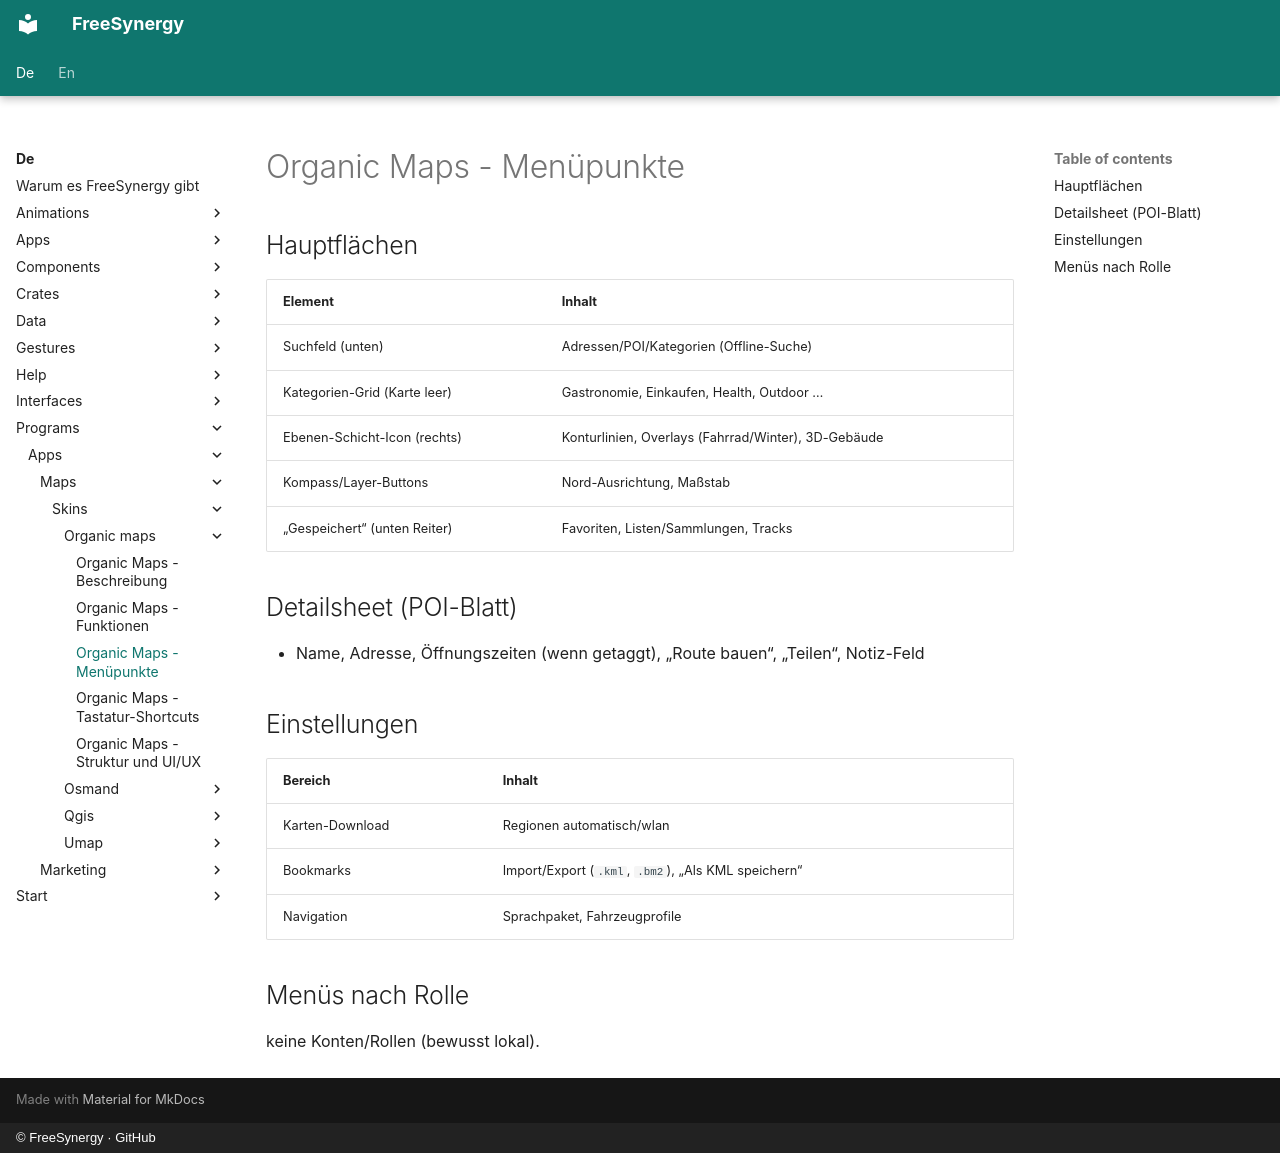

repository: FreeSynergy/fs-documentation · page: de/programs/apps/maps/skins/organic-maps/menu/index.html · generator: mkdocs · copyright: © FreeSynergy · GitHub

# Organic Maps - Menüpunkte

## Hauptflächen

| Element | Inhalt |
|---------|--------|
| Suchfeld (unten) | Adressen/POI/Kategorien (Offline-Suche) |
| Kategorien-Grid (Karte leer) | Gastronomie, Einkaufen, Health, Outdoor … |
| Ebenen-Schicht-Icon (rechts) | Konturlinien, Overlays (Fahrrad/Winter), 3D-Gebäude |
| Kompass/Layer-Buttons | Nord-Ausrichtung, Maßstab |
| „Gespeichert“ (unten Reiter) | Favoriten, Listen/Sammlungen, Tracks |

## Detailsheet (POI-Blatt)

- Name, Adresse, Öffnungszeiten (wenn getaggt), „Route bauen“, „Teilen“, Notiz-Feld

## Einstellungen

| Bereich | Inhalt |
|---------|--------|
| Karten-Download | Regionen automatisch/wlan |
| Bookmarks | Import/Export (`.kml`, `.bm2`), „Als KML speichern“ |
| Navigation | Sprachpaket, Fahrzeugprofile |

## Menüs nach Rolle

keine Konten/Rollen (bewusst lokal).
